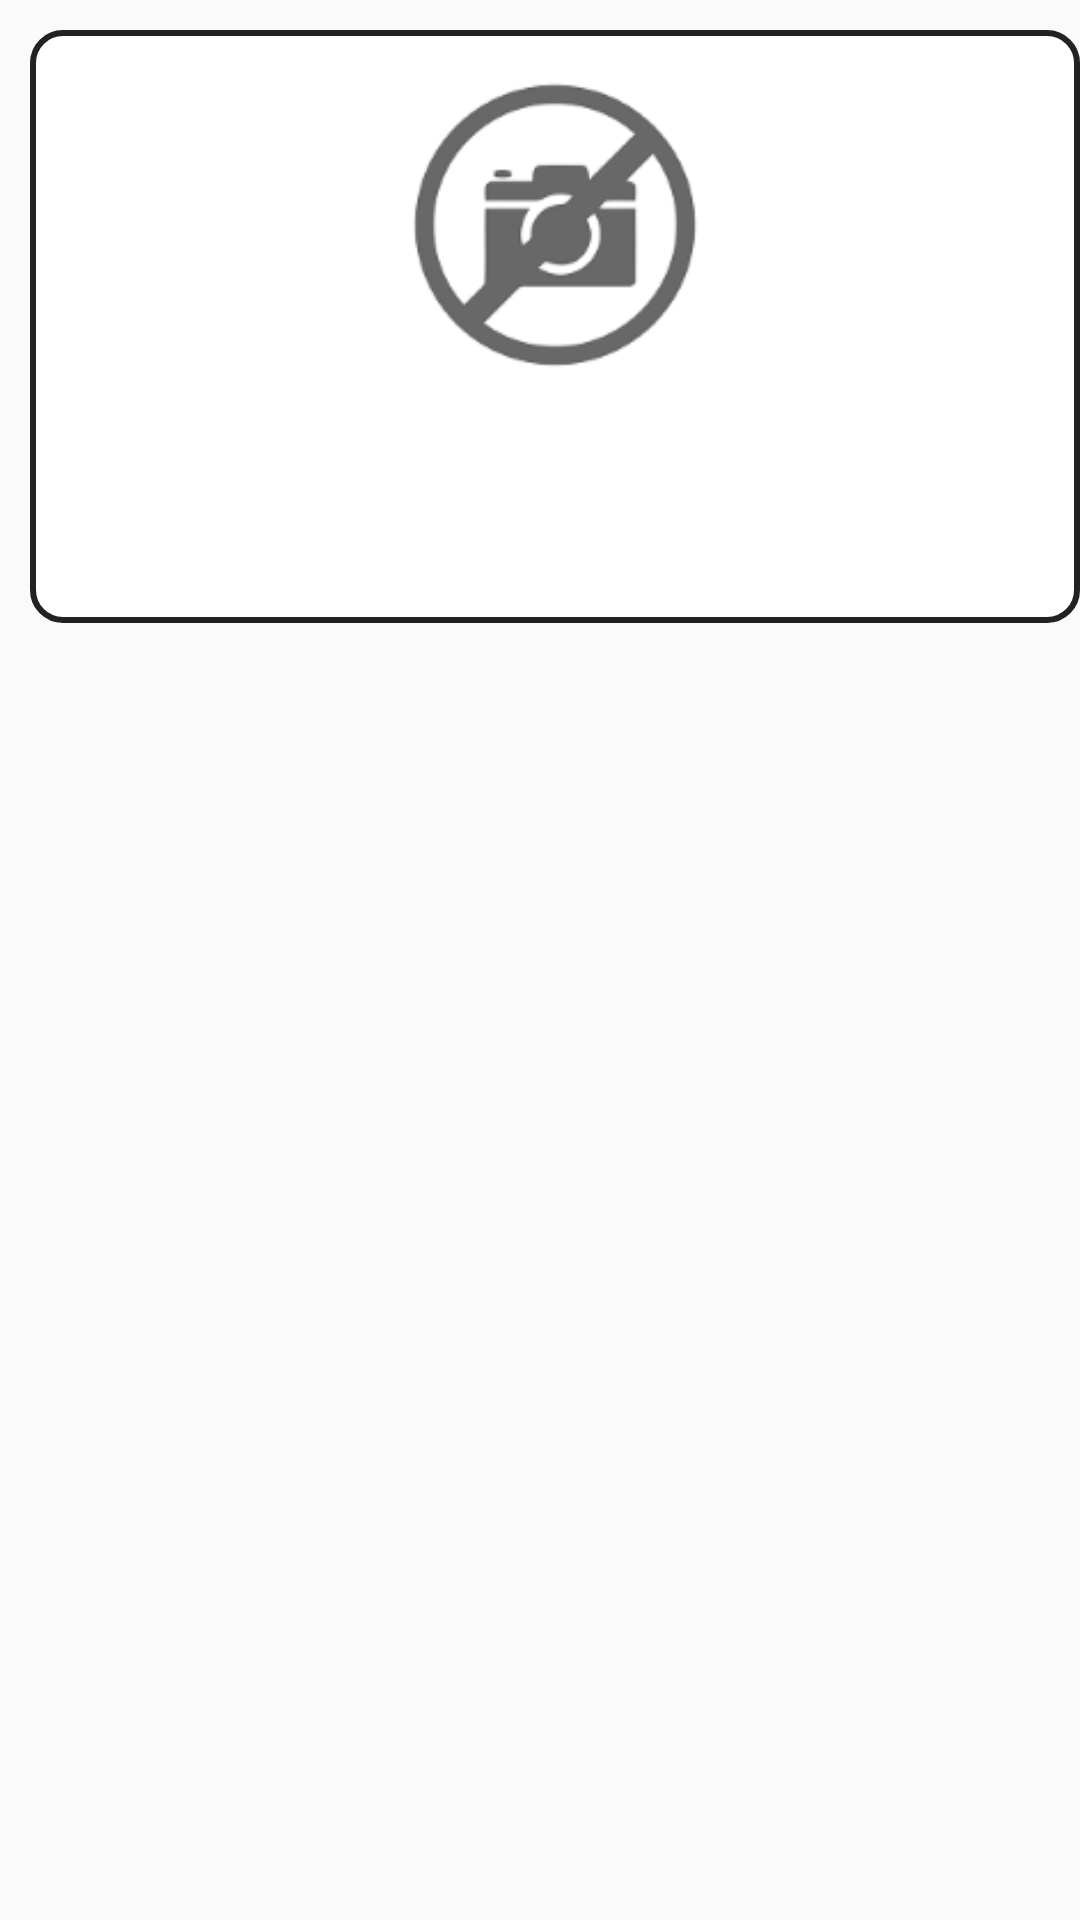

The Android layout XML behind this screen, and the referenced resources:
<!-- AndroidManifest.xml: application theme AppTheme -->
<!-- res/layout/rv_search_unis_image_grid.xml -->
<?xml version="1.0" encoding="utf-8"?>
<LinearLayout xmlns:android="http://schemas.android.com/apk/res/android"
    android:layout_width="match_parent"
    android:layout_height="wrap_content"
    android:gravity="center_horizontal"
    android:orientation="vertical"
    android:paddingStart="@dimen/search_uni_xml_padding_start"
    android:paddingTop="@dimen/search_uni_xml_padding_start">

    <LinearLayout
        android:id="@+id/llSearchUnis"
        android:layout_width="match_parent"
        android:layout_height="wrap_content"
        android:background="@drawable/layout_border_search_uni"
        android:foreground="?android:attr/selectableItemBackground"
        android:gravity="center_vertical"
        android:minHeight="@dimen/search_uni_xml_ll_search_uni_image_top_grid_min_height"
        android:orientation="vertical"
        android:padding="@dimen/search_uni_xml_ll_search_uni_padding">

        <LinearLayout
            android:layout_width="match_parent"
            android:layout_height="wrap_content"
            android:gravity="center"
            android:orientation="vertical">

            <ImageView
                android:id="@+id/imgSearchUni"
                android:layout_width="@dimen/search_uni_xml_image_grid_img_size"
                android:layout_height="@dimen/search_uni_xml_image_grid_img_size"
                android:src="@drawable/ic_no_image" />
        </LinearLayout>

        <LinearLayout
            android:layout_width="match_parent"
            android:layout_height="wrap_content"
            android:layout_marginBottom="@dimen/search_uni_xml_image_grid_margin_bottom"
            android:layout_marginStart="@dimen/search_uni_xml_image_grid_margin_start"
            android:layout_marginTop="@dimen/search_uni_xml_image_grid_margin_top"
            android:orientation="vertical">

            <TextView
                android:id="@+id/txtSearchUniName"
                android:layout_width="wrap_content"
                android:layout_height="wrap_content"
                android:gravity="center_vertical"
                android:textColor="@color/search_uni_xml_txt_uni_name_color"
                android:textSize="@dimen/search_uni_xml_image_grid_txt_uni_name_size" />

            <TextView
                android:id="@+id/txtSearchUniState"
                android:layout_width="wrap_content"
                android:layout_height="wrap_content"
                android:layout_marginTop="@dimen/search_uni_xml_txt_uni_state_margin_top"
                android:textColor="@color/search_uni_xml_txt_uni_state_color" />

        </LinearLayout>

    </LinearLayout>

</LinearLayout>
<!-- resources referenced by this layout -->
<resources>
  <color name="search_uni_xml_txt_uni_name_color">#1C1C1C</color>
  <color name="search_uni_xml_txt_uni_state_color">#444</color>
  <dimen name="search_uni_xml_image_grid_img_size">110dp</dimen>
  <dimen name="search_uni_xml_image_grid_margin_bottom">3dp</dimen>
  <dimen name="search_uni_xml_image_grid_margin_start">10dp</dimen>
  <dimen name="search_uni_xml_image_grid_margin_top">13dp</dimen>
  <dimen name="search_uni_xml_image_grid_txt_uni_name_size">17sp</dimen>
  <dimen name="search_uni_xml_ll_search_uni_image_top_grid_min_height">150dp</dimen>
  <dimen name="search_uni_xml_ll_search_uni_padding">10dp</dimen>
  <dimen name="search_uni_xml_padding_start">10dp</dimen>
  <dimen name="search_uni_xml_txt_uni_state_margin_top">10dp</dimen>
  <!-- drawable ic_no_image: png bitmap (drawable-hdpi, 3559 bytes) -->
  <!-- drawable layout_border_search_uni (drawable) -->
  <shape
      xmlns:android="http://schemas.android.com/apk/res/android"
      android:shape="rectangle"   >
  
      <solid
          android:color="@color/search_uni_layout_border_bg_color" >
      </solid>
  
      <stroke
          android:width="@dimen/search_uni_layout_border_border_width"
          android:color="@color/search_uni_layout_border_border_color" >
      </stroke>
  
      <padding
          android:left="@dimen/search_uni_layout_border_padding"
          android:top="@dimen/search_uni_layout_border_padding"
          android:right="@dimen/search_uni_layout_border_padding"
          android:bottom="@dimen/search_uni_layout_border_padding"    >
      </padding>
  
      <corners
          android:radius="@dimen/search_uni_layout_border_radius"   >
      </corners>
  
  </shape>
  <style name="AppTheme" parent="Theme.AppCompat.Light.DarkActionBar">
          
          <item name="colorPrimary">@color/colorPrimary</item>
          <item name="colorPrimaryDark">@color/colorPrimaryDark</item>
          <item name="colorAccent">@color/colorAccent</item>
      </style>
  <color name="search_uni_layout_border_bg_color">#FFF</color>
  <dimen name="search_uni_layout_border_border_width">2dp</dimen>
  <color name="search_uni_layout_border_border_color">#222</color>
  <dimen name="search_uni_layout_border_padding">5dp</dimen>
  <dimen name="search_uni_layout_border_radius">10dp</dimen>
  <color name="colorPrimary">#0F9D58</color>
  <color name="colorPrimaryDark">#0B8043</color>
  <color name="colorAccent">#12b566</color>
</resources>
